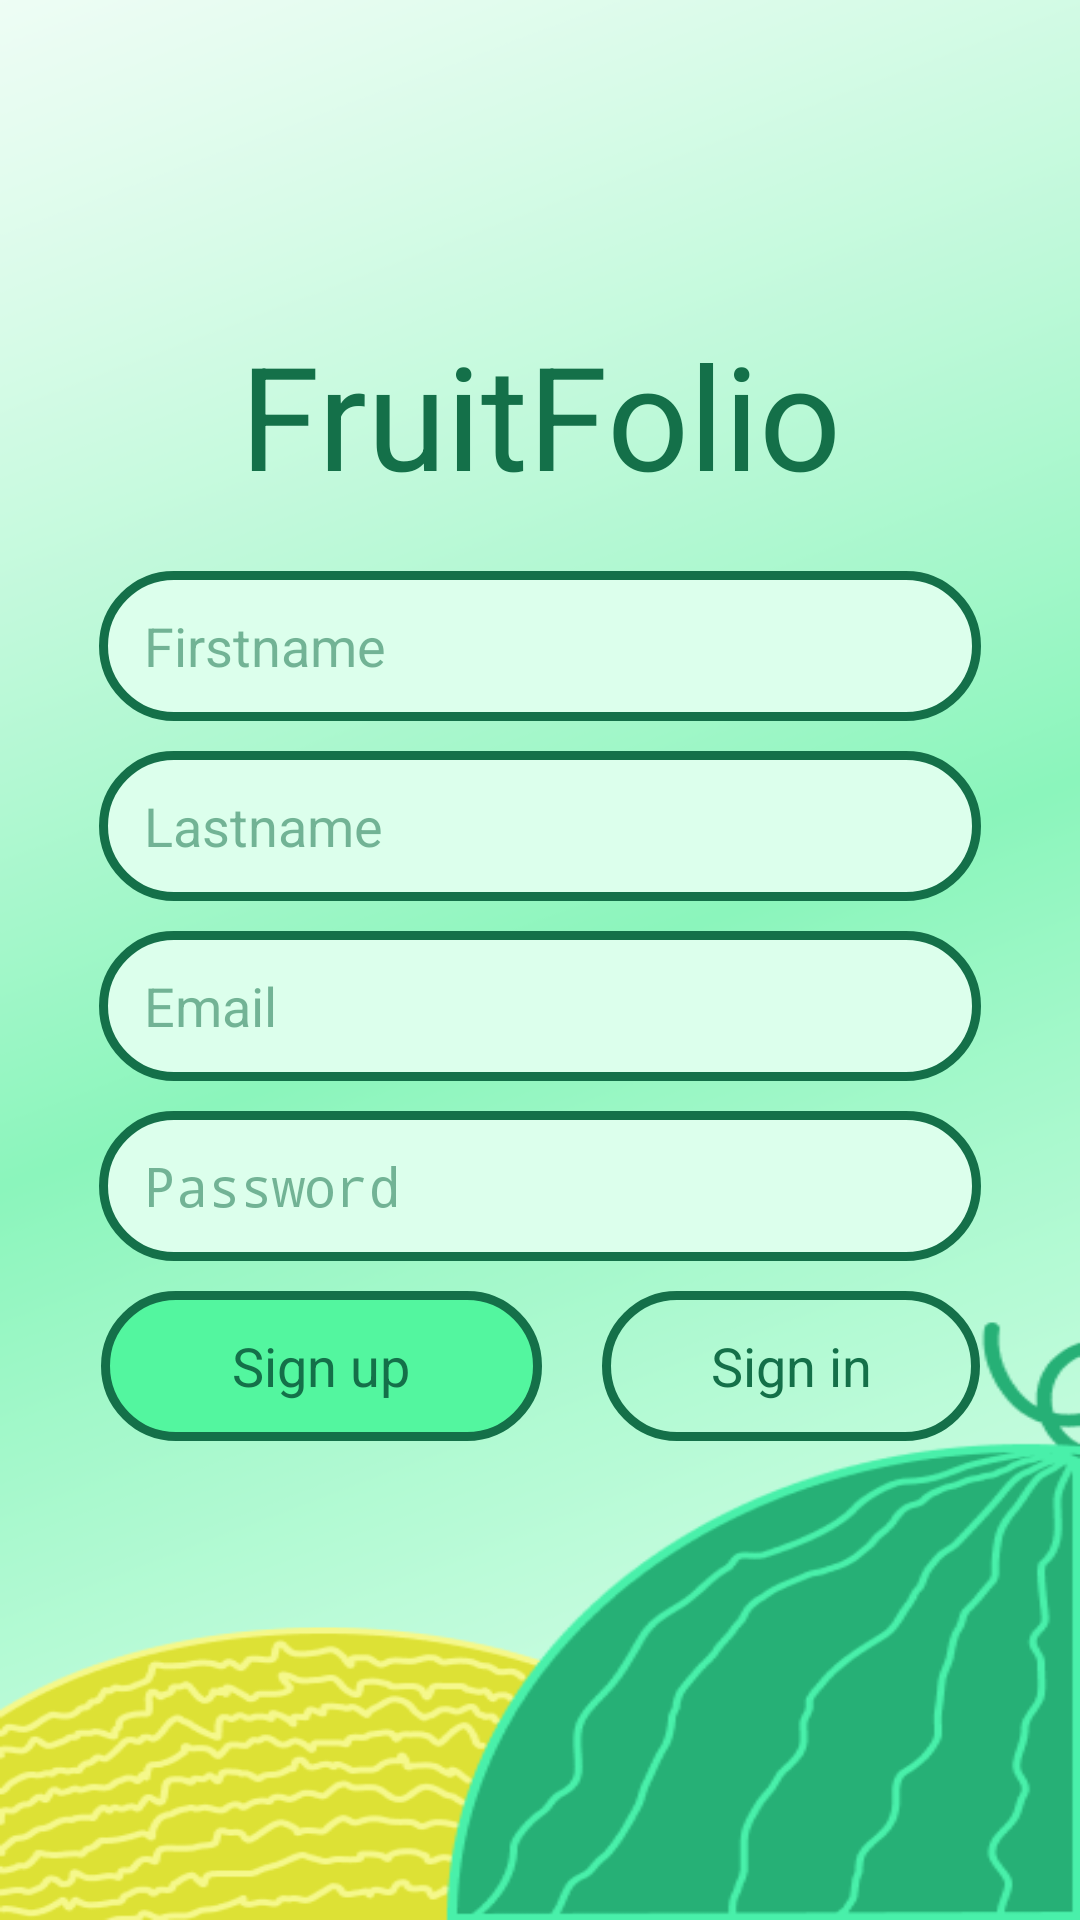

Write the Android layout XML for this screen, with the resource values it uses.
<!-- AndroidManifest.xml: application theme Theme.FruitFolio -->
<!-- res/layout/activity_main.xml -->
<?xml version="1.0" encoding="utf-8"?>
<androidx.constraintlayout.widget.ConstraintLayout
    xmlns:android="http://schemas.android.com/apk/res/android"
    xmlns:tools="http://schemas.android.com/tools"
    xmlns:app="http://schemas.android.com/apk/res-auto"
    android:layout_width="match_parent"
    android:layout_height="match_parent"
    android:background="@drawable/background"
    android:visibility="visible"
    tools:context=".RegisterActivity">

    <Space
        android:id="@+id/topSpace"
        android:layout_width="match_parent"
        android:layout_height="0dp"
        app:layout_constraintTop_toTopOf="parent"
        app:layout_constraintHeight_percent="0.15" />


    <TextView
        android:id="@+id/textViewTransparent"
        android:layout_width="wrap_content"
        android:layout_height="wrap_content"
        android:text="@string/fruitfolio"
        android:textSize="48sp"
        android:background="@android:color/transparent"
        android:textColor="#147049"
        android:padding="10dp"
        app:layout_constraintStart_toStartOf="parent"
        app:layout_constraintEnd_toEndOf="parent"
        app:layout_constraintTop_toBottomOf="@id/topSpace"/>

    <EditText
        android:id="@+id/firstNameText"
        android:layout_width="wrap_content"
        android:layout_height="50dp"
        android:layout_gravity="center"
        android:ems="14"
        android:inputType="text"
        android:textSize="18sp"
        android:imeOptions="actionDone"
        android:hint="@string/firstname"
        android:textColorHint="#88147049"
        android:textColor="#147049"
        android:layout_margin="10dp"
        android:gravity="center_vertical"
        android:paddingStart="15dp"
        android:paddingEnd="15dp"
        android:background="@drawable/login_text_field_background"
        app:layout_constraintStart_toStartOf="parent"
        app:layout_constraintEnd_toEndOf="parent"
        app:layout_constraintTop_toBottomOf="@id/textViewTransparent"
        android:importantForAutofill="no" />

    <EditText
        android:id="@+id/lastNameText"
        android:layout_width="wrap_content"
        android:layout_height="50dp"
        android:layout_gravity="center"
        android:ems="14"
        android:inputType="text"
        android:textSize="18sp"
        android:imeOptions="actionDone"
        android:hint="@string/lastname"
        android:textColorHint="#88147049"
        android:textColor="#147049"
        android:layout_margin="10dp"
        android:paddingStart="15dp"
        android:gravity="center_vertical"
        android:paddingEnd="15dp"
        android:background="@drawable/login_text_field_background"
        app:layout_constraintStart_toStartOf="parent"
        app:layout_constraintEnd_toEndOf="parent"
        app:layout_constraintTop_toBottomOf="@id/firstNameText"
        android:importantForAutofill="no" />

    <EditText
        android:id="@+id/emailText"
        android:layout_width="wrap_content"
        android:layout_height="50dp"
        android:layout_gravity="center"
        android:ems="14"
        android:inputType="textEmailAddress"
        android:textSize="18sp"
        android:imeOptions="actionDone"
        android:hint="@string/email"
        android:autofillHints="emailAddress"
        android:textColorHint="#88147049"
        android:textColor="#147049"
        android:layout_margin="10dp"
        android:gravity="center_vertical"
        android:paddingStart="15dp"
        android:paddingEnd="15dp"
        android:background="@drawable/login_text_field_background"
        app:layout_constraintStart_toStartOf="parent"
        app:layout_constraintEnd_toEndOf="parent"
        app:layout_constraintTop_toBottomOf="@id/lastNameText"/>

    <EditText
        android:id="@+id/textPassword"
        android:layout_width="wrap_content"
        android:layout_height="50dp"
        android:layout_gravity="center"
        android:ems="14"
        android:layout_margin="10dp"
        android:inputType="textPassword"
        android:textSize="18sp"
        android:imeOptions="actionDone"
        android:hint="@string/password"
        android:textColorHint="#88147049"
        android:textColor="#147049"
        android:gravity="center_vertical"
        android:paddingStart="15dp"
        android:paddingEnd="15dp"
        android:background="@drawable/login_text_field_background"
        app:layout_constraintStart_toStartOf="parent"
        app:layout_constraintEnd_toEndOf="parent"
        app:layout_constraintTop_toBottomOf="@id/emailText"
        android:importantForAutofill="no" />

    <LinearLayout
        android:layout_width="wrap_content"
        android:layout_height="wrap_content"
        android:orientation="horizontal"
        android:layout_margin="10dp"
        app:layout_constraintTop_toBottomOf="@id/textPassword"
        app:layout_constraintStart_toStartOf="parent"
        app:layout_constraintEnd_toEndOf="parent">

        <Button
            android:id="@+id/signUpButton"
            android:layout_width="wrap_content"
            android:layout_height="50dp"
            android:textSize="18sp"
            android:gravity="center"
            android:ems="7"
            android:background="@drawable/button_sign_up_background"
            android:layout_marginEnd="10dp"
            android:text="@string/sign_up"
            android:textColor="#147049"
            style="?android:attr/buttonBarButtonStyle" />

        <Button
            android:id="@+id/signInButton"
            android:layout_width="wrap_content"
            android:layout_height="50dp"
            android:gravity="center"
            android:textSize="18sp"
            android:ems="6"
            android:background="@drawable/button_sign_in_background"
            android:layout_marginStart="10dp"
            android:text="@string/sign_in"
            android:textColor="#147049"
            style="?android:attr/buttonBarButtonStyle" />
    </LinearLayout>


</androidx.constraintlayout.widget.ConstraintLayout>
<!-- resources referenced by this layout -->
<resources>
  <!-- drawable background: png bitmap (drawable, 65038 bytes) -->
  <!-- drawable button_sign_in_background (drawable) -->
  <?xml version="1.0" encoding="utf-8"?>
  <selector xmlns:android="http://schemas.android.com/apk/res/android">
      <item android:state_pressed="true">
          <shape android:shape="rectangle">
              <solid android:color="@android:color/transparent"/>
              <corners android:radius="80dp"/>
              <stroke android:width="3dp" android:color="#18905E"/>
          </shape>
      </item>
      <item>
          <shape android:shape="rectangle">
              <solid android:color="@android:color/transparent"/>
              <corners android:radius="80dp"/>
              <stroke android:width="3dp" android:color="#147049"/>
          </shape>
      </item>
  </selector>
  <!-- drawable button_sign_up_background (drawable) -->
  <?xml version="1.0" encoding="utf-8"?>
  <selector xmlns:android="http://schemas.android.com/apk/res/android">
      <item android:state_pressed="true">
          <shape android:shape="rectangle">
              <solid android:color="#84FFBD"/>
              <corners android:radius="80dp"/>
              <stroke android:width="3dp" android:color="#18905E"/>
          </shape>
      </item>
      <item>
          <shape android:shape="rectangle">
              <solid android:color="#53F69F"/>
              <corners android:radius="80dp"/>
              <stroke android:width="3dp" android:color="#147049"/>
          </shape>
      </item>
  </selector>
  <!-- drawable login_text_field_background (drawable) -->
  <?xml version="1.0" encoding="utf-8"?>
  <shape xmlns:android="http://schemas.android.com/apk/res/android"
      android:shape="rectangle">
      <solid android:color="#DCFFEC" />
      <corners
          android:radius="100dp" />
      <stroke
          android:width="3dp"
          android:color="#147049" />
  </shape>
  <string name="email">Email</string>
  <string name="firstname">Firstname</string>
  <string name="fruitfolio">FruitFolio</string>
  <string name="lastname">Lastname</string>
  <string name="password">Password</string>
  <string name="sign_in">Sign in</string>
  <string name="sign_up">Sign up</string>
</resources>
